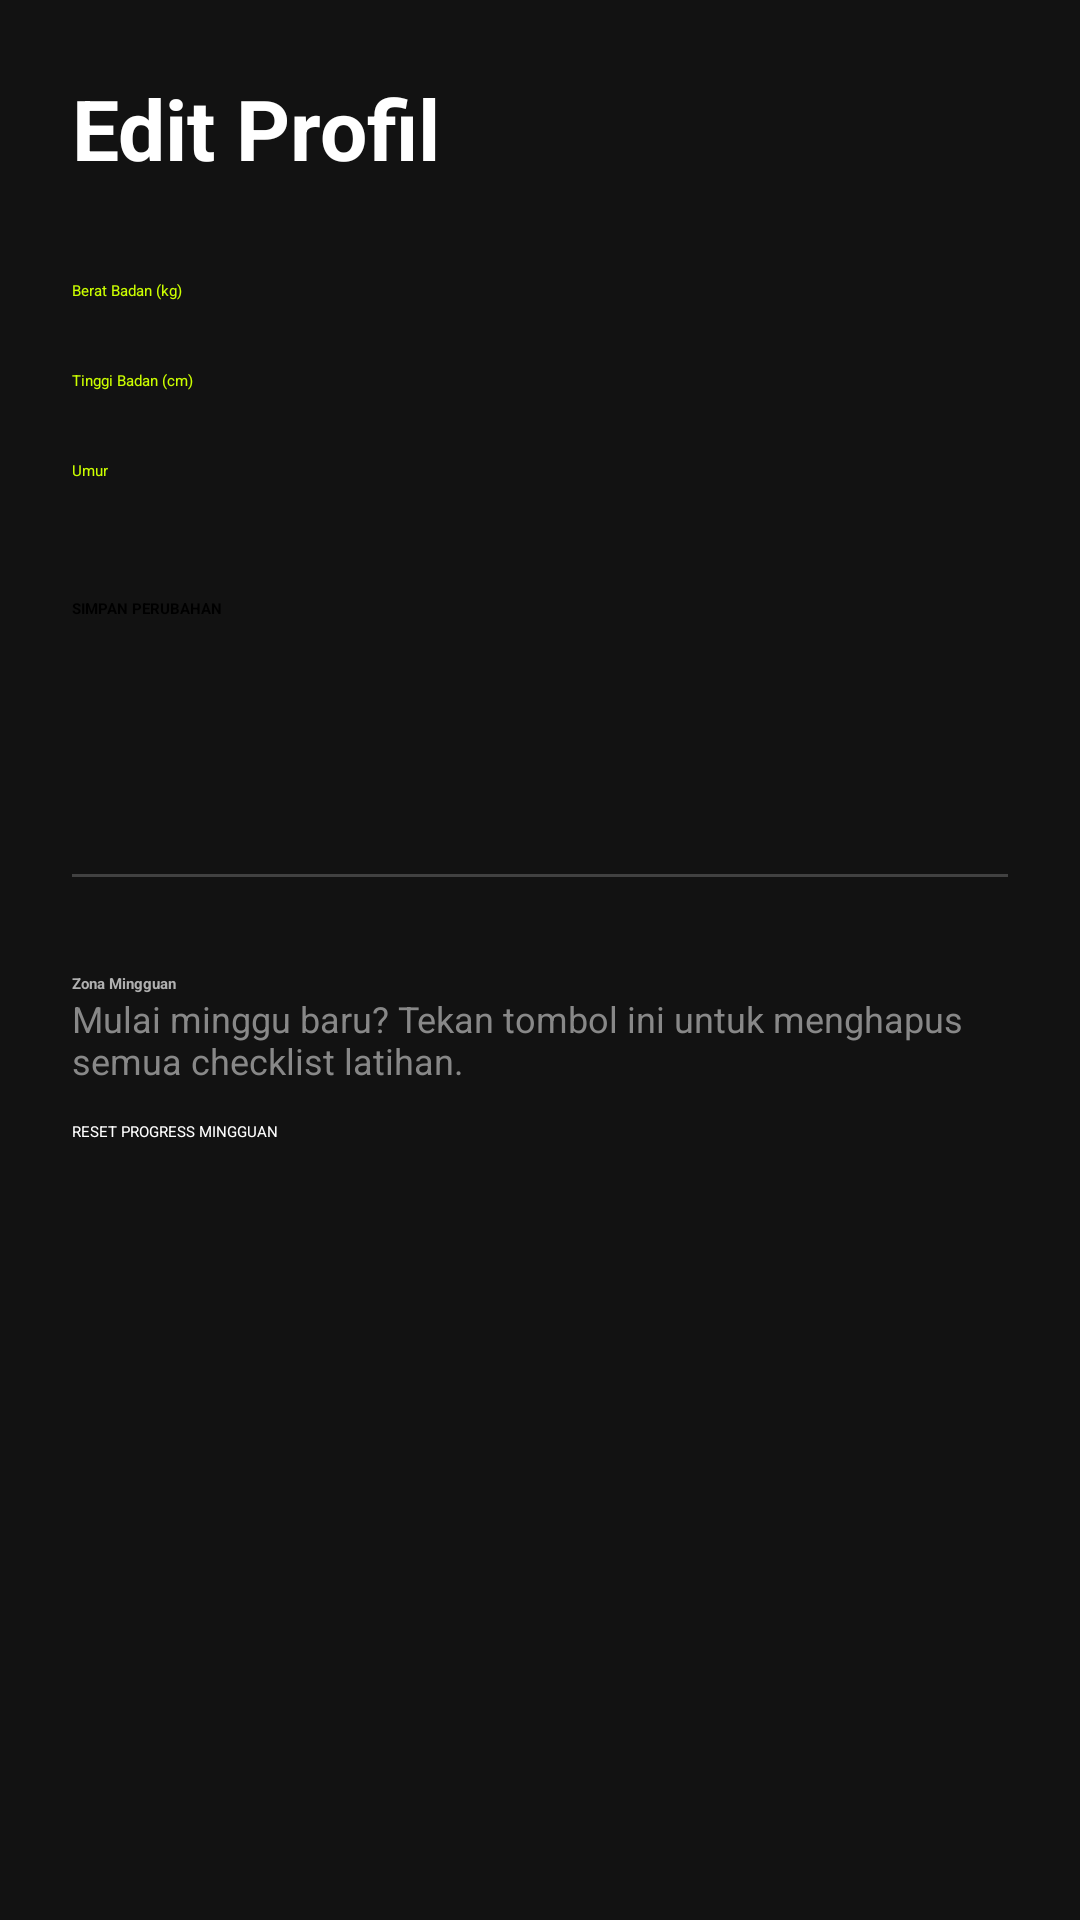

Produce the Android XML layout that renders to this screen, including the resource entries it uses.
<!-- AndroidManifest.xml: application theme Theme.GYMe -->
<!-- res/layout/activity_profile.xml -->
<?xml version="1.0" encoding="utf-8"?>
<ScrollView xmlns:android="http://schemas.android.com/apk/res/android"
    xmlns:app="http://schemas.android.com/apk/res-auto"
    android:layout_width="match_parent"
    android:layout_height="match_parent"
    android:background="@color/gym_black_background"
    android:padding="24dp">

    <LinearLayout
        android:layout_width="match_parent"
        android:layout_height="wrap_content"
        android:orientation="vertical">

        <TextView
            android:layout_width="wrap_content"
            android:layout_height="wrap_content"
            android:text="Edit Profil"
            android:textColor="@color/text_primary"
            android:textSize="28sp"
            android:textStyle="bold"
            android:layout_marginBottom="32dp"/>

        <TextView
            android:layout_width="wrap_content"
            android:layout_height="wrap_content"
            android:text="Berat Badan (kg)"
            android:textColor="@color/gym_accent"/>
        <EditText
            android:id="@+id/etWeight"
            android:layout_width="match_parent"
            android:layout_height="wrap_content"
            android:backgroundTint="@color/white"
            android:textColor="@color/white"
            android:inputType="numberDecimal"
            android:layout_marginBottom="16dp"/>

        <TextView
            android:layout_width="wrap_content"
            android:layout_height="wrap_content"
            android:text="Tinggi Badan (cm)"
            android:textColor="@color/gym_accent"/>
        <EditText
            android:id="@+id/etHeight"
            android:layout_width="match_parent"
            android:layout_height="wrap_content"
            android:backgroundTint="@color/white"
            android:textColor="@color/white"
            android:inputType="numberDecimal"
            android:layout_marginBottom="16dp"/>

        <TextView
            android:layout_width="wrap_content"
            android:layout_height="wrap_content"
            android:text="Umur"
            android:textColor="@color/gym_accent"/>
        <EditText
            android:id="@+id/etAge"
            android:layout_width="match_parent"
            android:layout_height="wrap_content"
            android:backgroundTint="@color/white"
            android:textColor="@color/white"
            android:inputType="number"
            android:layout_marginBottom="32dp"/>

        <Button
            android:id="@+id/btnSave"
            android:layout_width="match_parent"
            android:layout_height="60dp"
            android:text="SIMPAN PERUBAHAN"
            android:textStyle="bold"
            android:backgroundTint="@color/gym_accent"
            android:textColor="@color/black"
            app:cornerRadius="8dp"/>

        <View
            android:layout_width="match_parent"
            android:layout_height="1dp"
            android:background="#33FFFFFF"
            android:layout_marginVertical="32dp"/>

        <TextView
            android:layout_width="wrap_content"
            android:layout_height="wrap_content"
            android:text="Zona Mingguan"
            android:textColor="@color/text_secondary"
            android:textStyle="bold"/>

        <TextView
            android:layout_width="wrap_content"
            android:layout_height="wrap_content"
            android:text="Mulai minggu baru? Tekan tombol ini untuk menghapus semua checklist latihan."
            android:textColor="#888"
            android:textSize="12sp"
            android:layout_marginBottom="12dp"/>

        <Button
            android:id="@+id/btnReset"
            android:layout_width="match_parent"
            android:layout_height="50dp"
            android:text="RESET PROGRESS MINGGUAN"
            android:backgroundTint="#FF4444"
            android:textColor="@color/white"
            app:cornerRadius="8dp"/>

    </LinearLayout>
</ScrollView>
<!-- resources referenced by this layout -->
<resources>
  <color name="black">#000000</color>
  <color name="gym_accent">#CCFF00</color>
  <color name="gym_black_background">#121212</color>
  <color name="text_primary">#FFFFFF</color>
  <color name="text_secondary">#B0B0B0</color>
  <color name="white">#FFFFFF</color>
  <style name="Theme.GYMe" parent="Base.Theme.GYMe" />
  <style name="Base.Theme.GYMe" parent="Theme.Material3.DayNight.NoActionBar">
          <item name="colorPrimary">@color/gym_accent</item>
          <item name="colorPrimaryVariant">@color/gym_accent_pressed</item>
          <item name="colorOnPrimary">@color/black</item>
  
          <item name="android:windowBackground">@color/gym_black_background</item>
          <item name="colorSurface">@color/gym_dark_card</item>
          <item name="colorOnSurface">@color/text_primary</item>
  
          <item name="android:statusBarColor">@color/gym_black_background</item>
          <item name="android:windowLightStatusBar">false</item>
      </style>
  <color name="gym_accent_pressed">#AACC00</color>
  <color name="gym_dark_card">#1E1E1E</color>
</resources>
